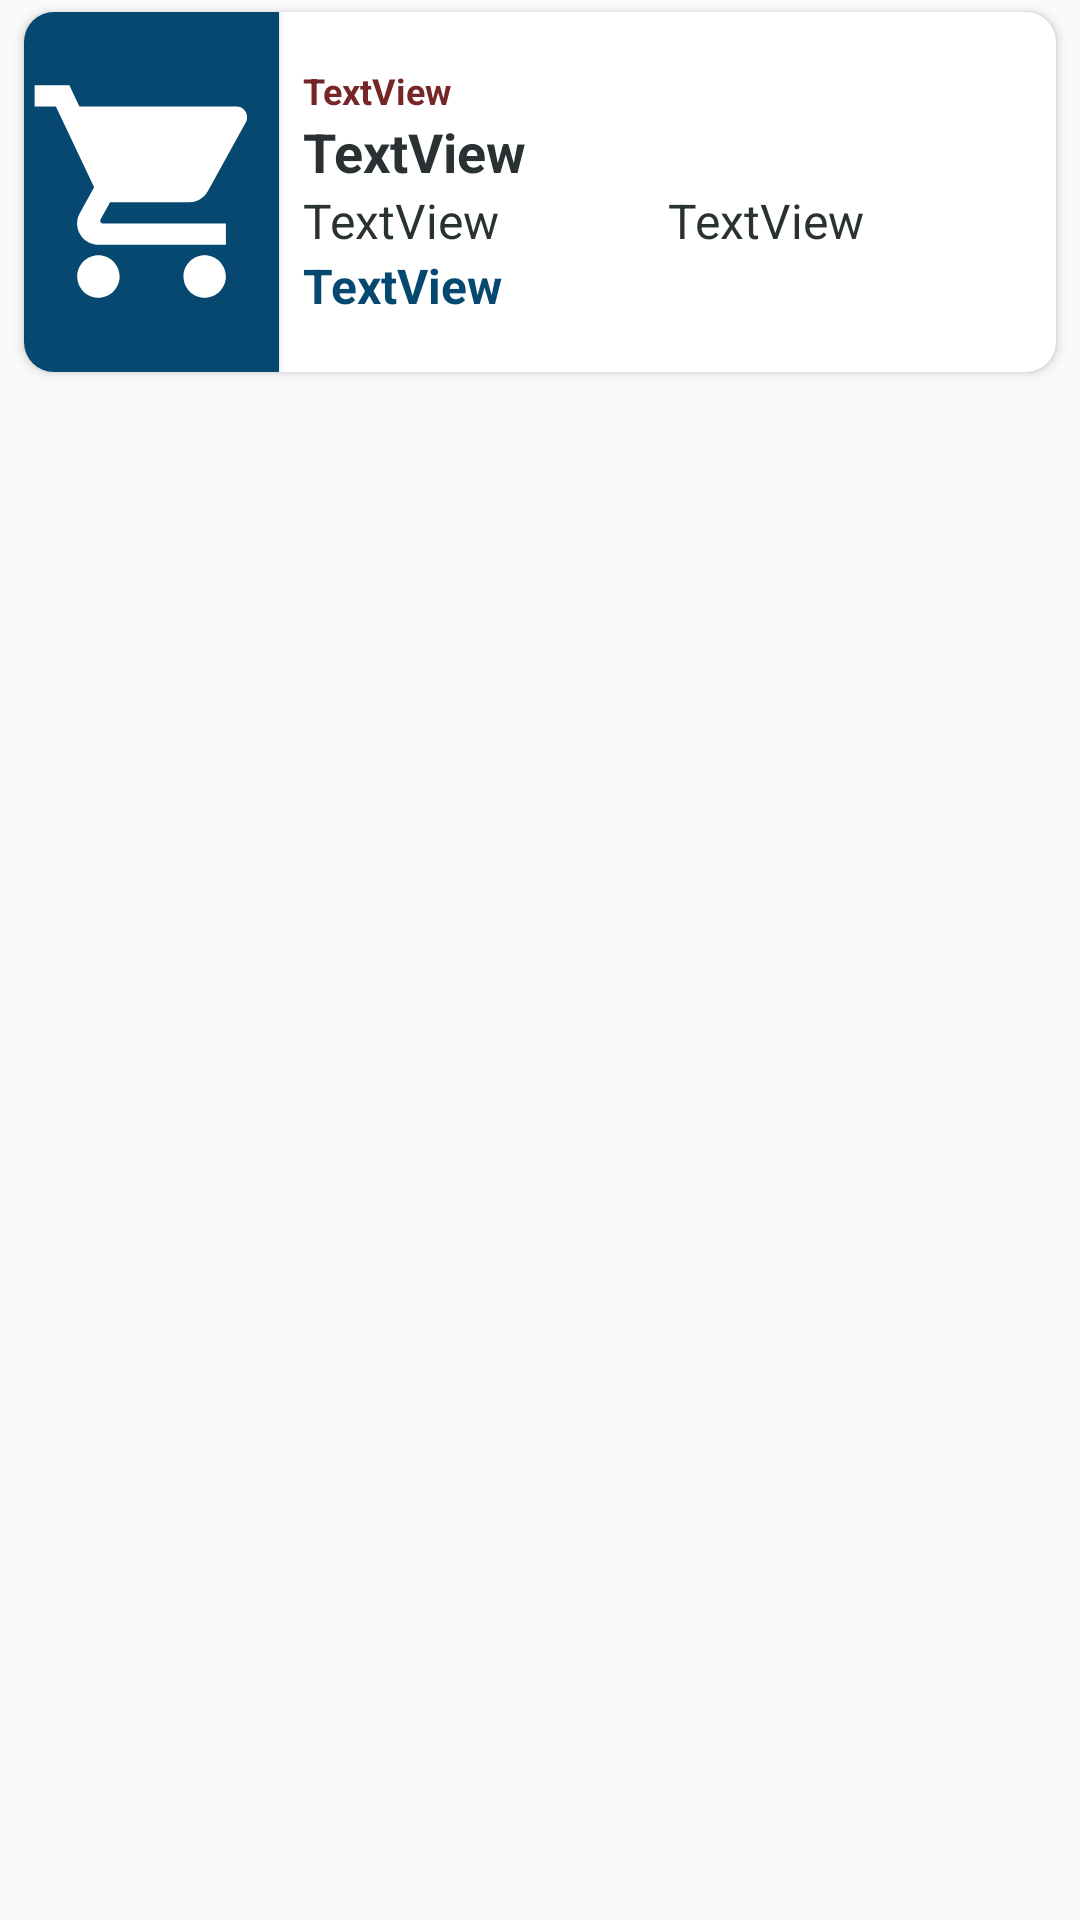

Android layout source for this screen:
<!-- AndroidManifest.xml: application theme AppTheme -->
<!-- res/layout/carta_inventario.xml -->
<?xml version="1.0" encoding="utf-8"?>
<LinearLayout xmlns:android="http://schemas.android.com/apk/res/android"
    xmlns:app="http://schemas.android.com/apk/res-auto"
    xmlns:tools="http://schemas.android.com/tools"
    android:layout_width="match_parent"
    android:layout_height="wrap_content">

    <androidx.cardview.widget.CardView
        android:id="@+id/carta"
        android:layout_width="match_parent"
        android:layout_height="wrap_content"
        android:minHeight="120dp"
        android:layout_marginTop="@dimen/margin_4dp"
        android:layout_marginStart="@dimen/margin_8dp"
        android:layout_marginEnd="@dimen/margin_8dp"
        android:layout_marginBottom="@dimen/margin_4dp"
        app:cardCornerRadius="@dimen/borderRadius">
        <LinearLayout
            android:layout_width="match_parent"
            android:layout_height="match_parent"
            android:minHeight="120dp"
            android:orientation="horizontal">
            <androidx.cardview.widget.CardView
                android:layout_width="0dp"
                android:layout_weight="0.35"
                android:layout_height="match_parent"
                app:cardCornerRadius="0dp"
                app:cardBackgroundColor="@color/colorPrimary">
                <LinearLayout
                    android:layout_width="match_parent"
                    android:layout_height="match_parent"
                    android:orientation="vertical"
                    android:gravity="center">
                    <ImageView
                        android:id="@+id/imgFoto"
                        android:layout_width="wrap_content"
                        android:layout_height="wrap_content"
                        android:src="@drawable/ic_car85dp"/>
                </LinearLayout>
            </androidx.cardview.widget.CardView>
            <LinearLayout
                android:layout_width="0dp"
                android:layout_weight="1"
                android:layout_height="match_parent"
                android:layout_marginStart="@dimen/margin_8dp"
                android:layout_marginEnd="@dimen/margin_8dp"
                android:orientation="vertical"
                android:gravity="center_vertical">

                <TextView
                    android:id="@+id/txttittulo"
                    android:layout_width="match_parent"
                    android:layout_height="wrap_content"
                    android:text="TextView"
                    android:layout_marginTop="@dimen/margin_8dp"
                    android:textAlignment="textStart"
                    android:textColor="@color/moderado"
                    android:textSize="12sp"
                    android:textStyle="bold" />

                <TextView
                    android:id="@+id/txtdescripcion"
                    android:layout_width="match_parent"
                    android:layout_height="wrap_content"
                    android:text="TextView"
                    android:textAlignment="textStart"
                    android:textColor="@color/colordark"
                    android:textSize="18sp"
                    android:textStyle="bold" />

                <LinearLayout
                    android:layout_width="match_parent"
                    android:layout_height="wrap_content"
                    android:orientation="horizontal">

                    <TextView
                        android:id="@+id/txtexiste"
                        android:layout_width="match_parent"
                        android:layout_height="wrap_content"
                        android:layout_weight="1"
                        android:text="TextView"
                        android:textColor="@color/colordark"
                        android:textSize="16sp"
                        android:textStyle="normal" />

                    <TextView
                        android:id="@+id/txtFraccion"
                        android:layout_width="match_parent"
                        android:layout_height="wrap_content"
                        android:layout_weight="1"
                        android:text="TextView"
                        android:textColor="@color/colordark"
                        android:textSize="16sp"
                        android:textStyle="normal" />

                </LinearLayout>

                <TextView
                    android:id="@+id/txtprecio"
                    android:layout_width="match_parent"
                    android:layout_height="wrap_content"
                    android:text="TextView"
                    android:textColor="@color/colorPrimaryDark"
                    android:textSize="16sp"
                    android:textStyle="bold"
                    android:layout_marginBottom="8dp"/>

            </LinearLayout>
        </LinearLayout>

    </androidx.cardview.widget.CardView>

</LinearLayout>
<!-- resources referenced by this layout -->
<resources>
  <color name="colorPrimary">#064870</color>
  <color name="colorPrimaryDark">#064870</color>
  <color name="colordark">#2A3132</color>
  <color name="moderado">#762626</color>
  <dimen name="borderRadius">10dp</dimen>
  <dimen name="margin_4dp">4dp</dimen>
  <dimen name="margin_8dp">8dp</dimen>
  <!-- drawable ic_car85dp (drawable) -->
  <vector android:height="85dp" android:tint="#FFFFFF"
      android:viewportHeight="24" android:viewportWidth="24"
      android:width="85dp" xmlns:android="http://schemas.android.com/apk/res/android">
      <path android:fillColor="@android:color/white" android:pathData="M7,18c-1.1,0 -1.99,0.9 -1.99,2S5.9,22 7,22s2,-0.9 2,-2 -0.9,-2 -2,-2zM1,2v2h2l3.6,7.59 -1.35,2.45c-0.16,0.28 -0.25,0.61 -0.25,0.96 0,1.1 0.9,2 2,2h12v-2L7.42,15c-0.14,0 -0.25,-0.11 -0.25,-0.25l0.03,-0.12 0.9,-1.63h7.45c0.75,0 1.41,-0.41 1.75,-1.03l3.58,-6.49c0.08,-0.14 0.12,-0.31 0.12,-0.48 0,-0.55 -0.45,-1 -1,-1L5.21,4l-0.94,-2L1,2zM17,18c-1.1,0 -1.99,0.9 -1.99,2s0.89,2 1.99,2 2,-0.9 2,-2 -0.9,-2 -2,-2z"/>
  </vector>
  <style name="AppTheme" parent="Theme.MaterialComponents.Light.NoActionBar.Bridge">
          
          <item name="colorPrimary">@color/colorPrimary</item>
          <item name="colorPrimaryDark">@color/colorPrimaryDark</item>
          <item name="colorAccent">@color/colorHint</item>
  
          
          <item name="materialCalendarStyle">@style/Widget.MaterialComponents.MaterialCalendar</item>
          <item name="materialCalendarFullscreenTheme">@style/ThemeOverlay.MaterialComponents.MaterialCalendar.Fullscreen</item>
          <item name="materialCalendarTheme">@style/ThemeOverlay.MaterialComponents.MaterialCalendar</item>
      </style>
  <color name="colorHint">#7E7E7E</color>
</resources>
